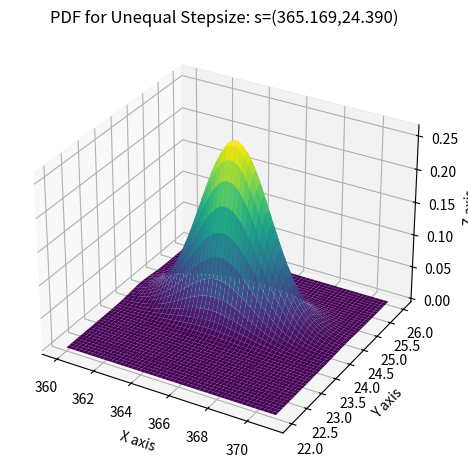

Write the Python code that produced this figure.
import numpy as np
import matplotlib.pyplot as plt
from mpl_toolkits.mplot3d import Axes3D
from scipy.stats import multivariate_normal

# Parameters to set
mu_x = 365.169
mu_y = 24.390
variance_x = 3.182
variance_y = 0.117
cov_xy = 0.018

# Create grid and Bivariate Normal Distribution(BND)
x = np.linspace(360,371,1000)
y = np.linspace(22,26,1000)
X, Y = np.meshgrid(x,y)
pos = np.empty(X.shape + (2,))
pos[:, :, 0] = X; pos[:, :, 1] = Y
rv = multivariate_normal([mu_x, mu_y], [[variance_x, cov_xy], [cov_xy, variance_y]])

# Make a 3D plot of Probability Density Function(PDF) for BND
fig = plt.figure()
ax= fig.add_subplot(projection="3d")
ax.plot_surface(X, Y, rv.pdf(pos),cmap='viridis',linewidth=0)
ax.set_title("PDF for Unequal Stepsize: s=(365.169,24.390)")
ax.set_xlabel("X axis")
ax.set_ylabel("Y axis")
ax.set_zlabel("Z axis")
fig.tight_layout()
plt.show()